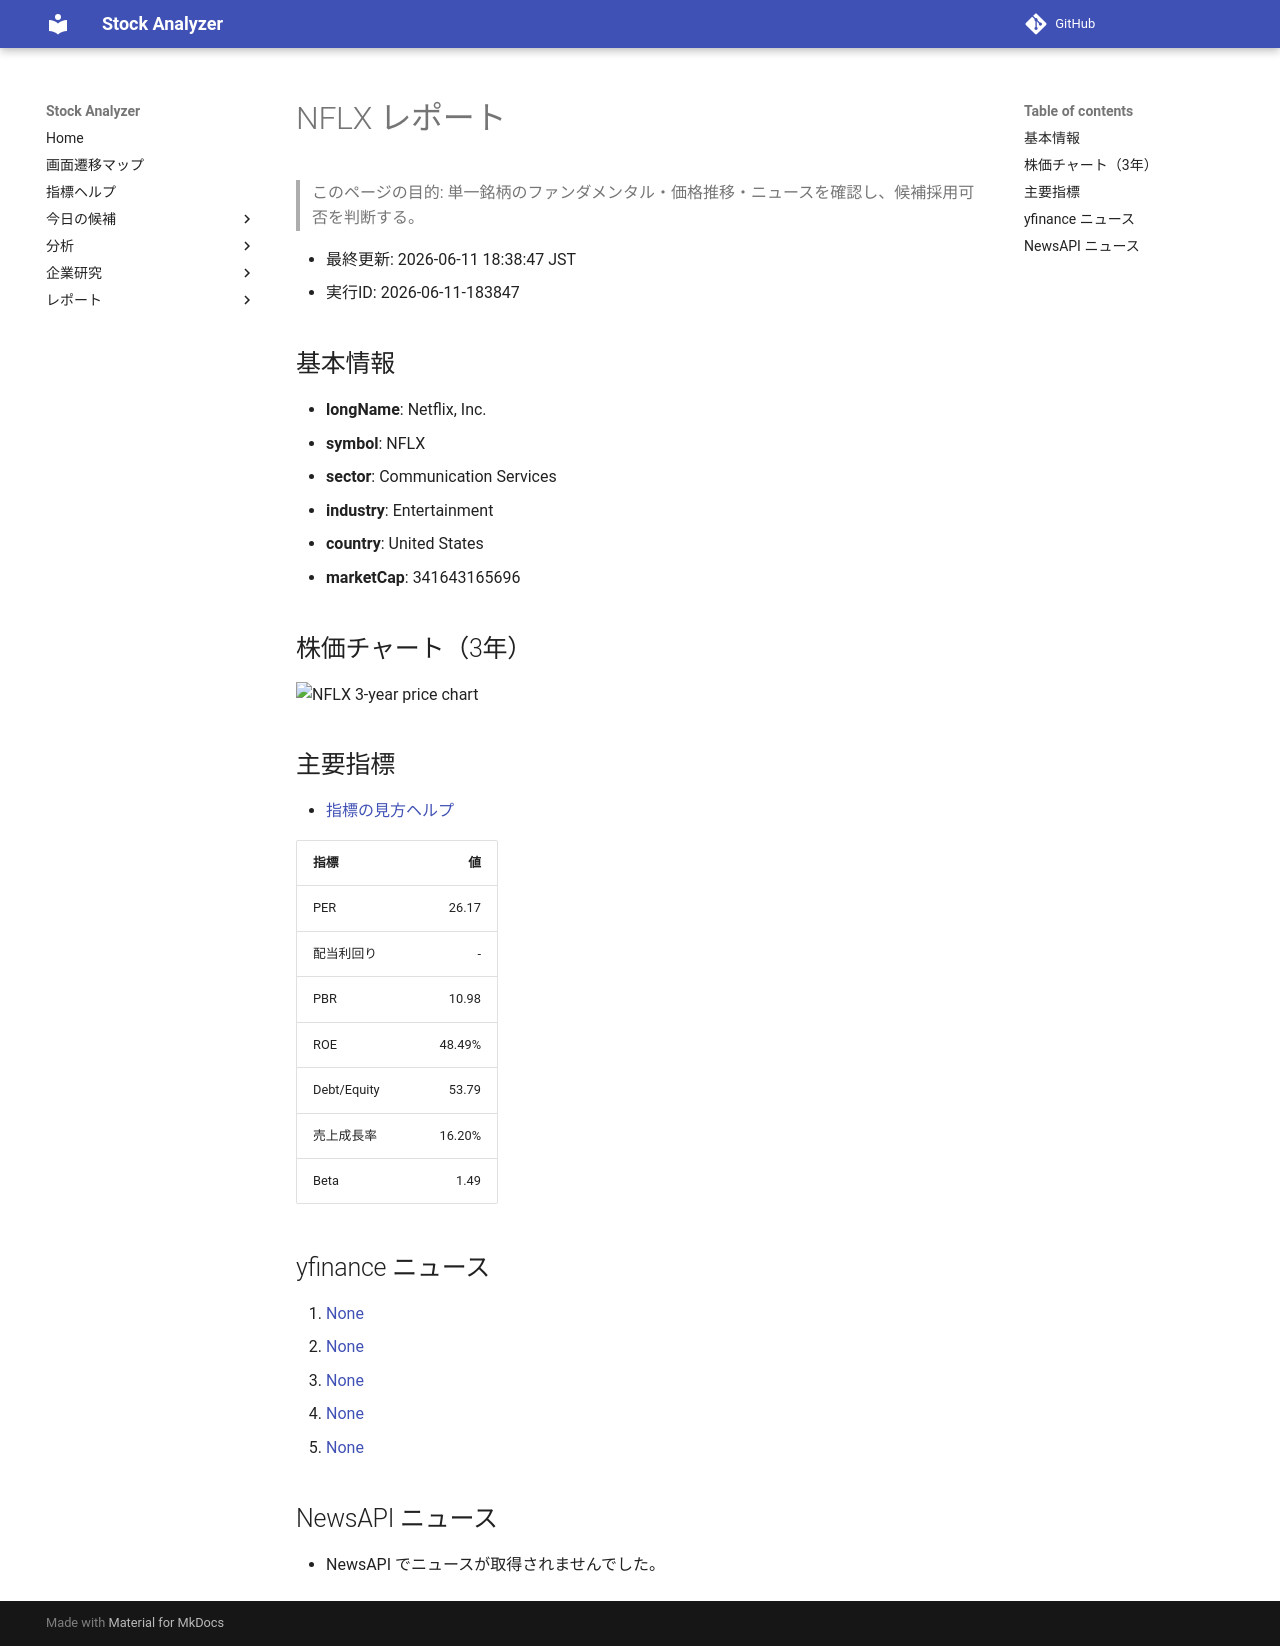

repository: Yumi-note/Making-APP · page: reports/2026-06-11/183847/NFLX/index.html · generator: mkdocs

# NFLX レポート

> このページの目的: 単一銘柄のファンダメンタル・価格推移・ニュースを確認し、候補採用可否を判断する。

- 最終更新: 2026-06-11 18:38:47 JST
- 実行ID: 2026-06-11-183847

## 基本情報

- **longName**: Netflix, Inc.
- **symbol**: NFLX
- **sector**: Communication Services
- **industry**: Entertainment
- **country**: United States
- **marketCap**: 341643165696

## 株価チャート（3年）

![NFLX 3-year price chart](NFLX_3y.png)

## 主要指標

- [指標の見方ヘルプ](../../../../indicators.md)

| 指標 | 値 |
|---|---:|
| PER | 26.17 |
| 配当利回り | - |
| PBR | 10.98 |
| ROE | 48.49% |
| Debt/Equity | 53.79 |
| 売上成長率 | 16.20% |
| Beta | 1.49 |

## yfinance ニュース

1. [None](None)
2. [None](None)
3. [None](None)
4. [None](None)
5. [None](None)

## NewsAPI ニュース

- NewsAPI でニュースが取得されませんでした。
